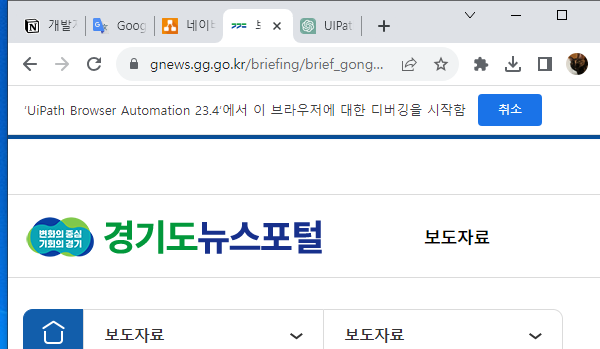
Workflow: 다운로드 설정방법

Step 1: Attach Browser 'chrome.exe  설정' (chrome.exe)

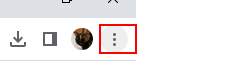
Step 2: click on the menu button 'Chrome' in window '*- Chrome' (chrome.exe)

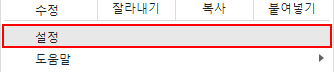
Step 3: find the menu bar (chrome.exe)

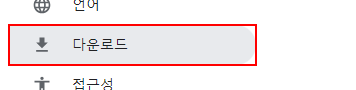
Step 4: click on the menu item '다운로드' in window '설정 - Chrome' (chrome.exe)